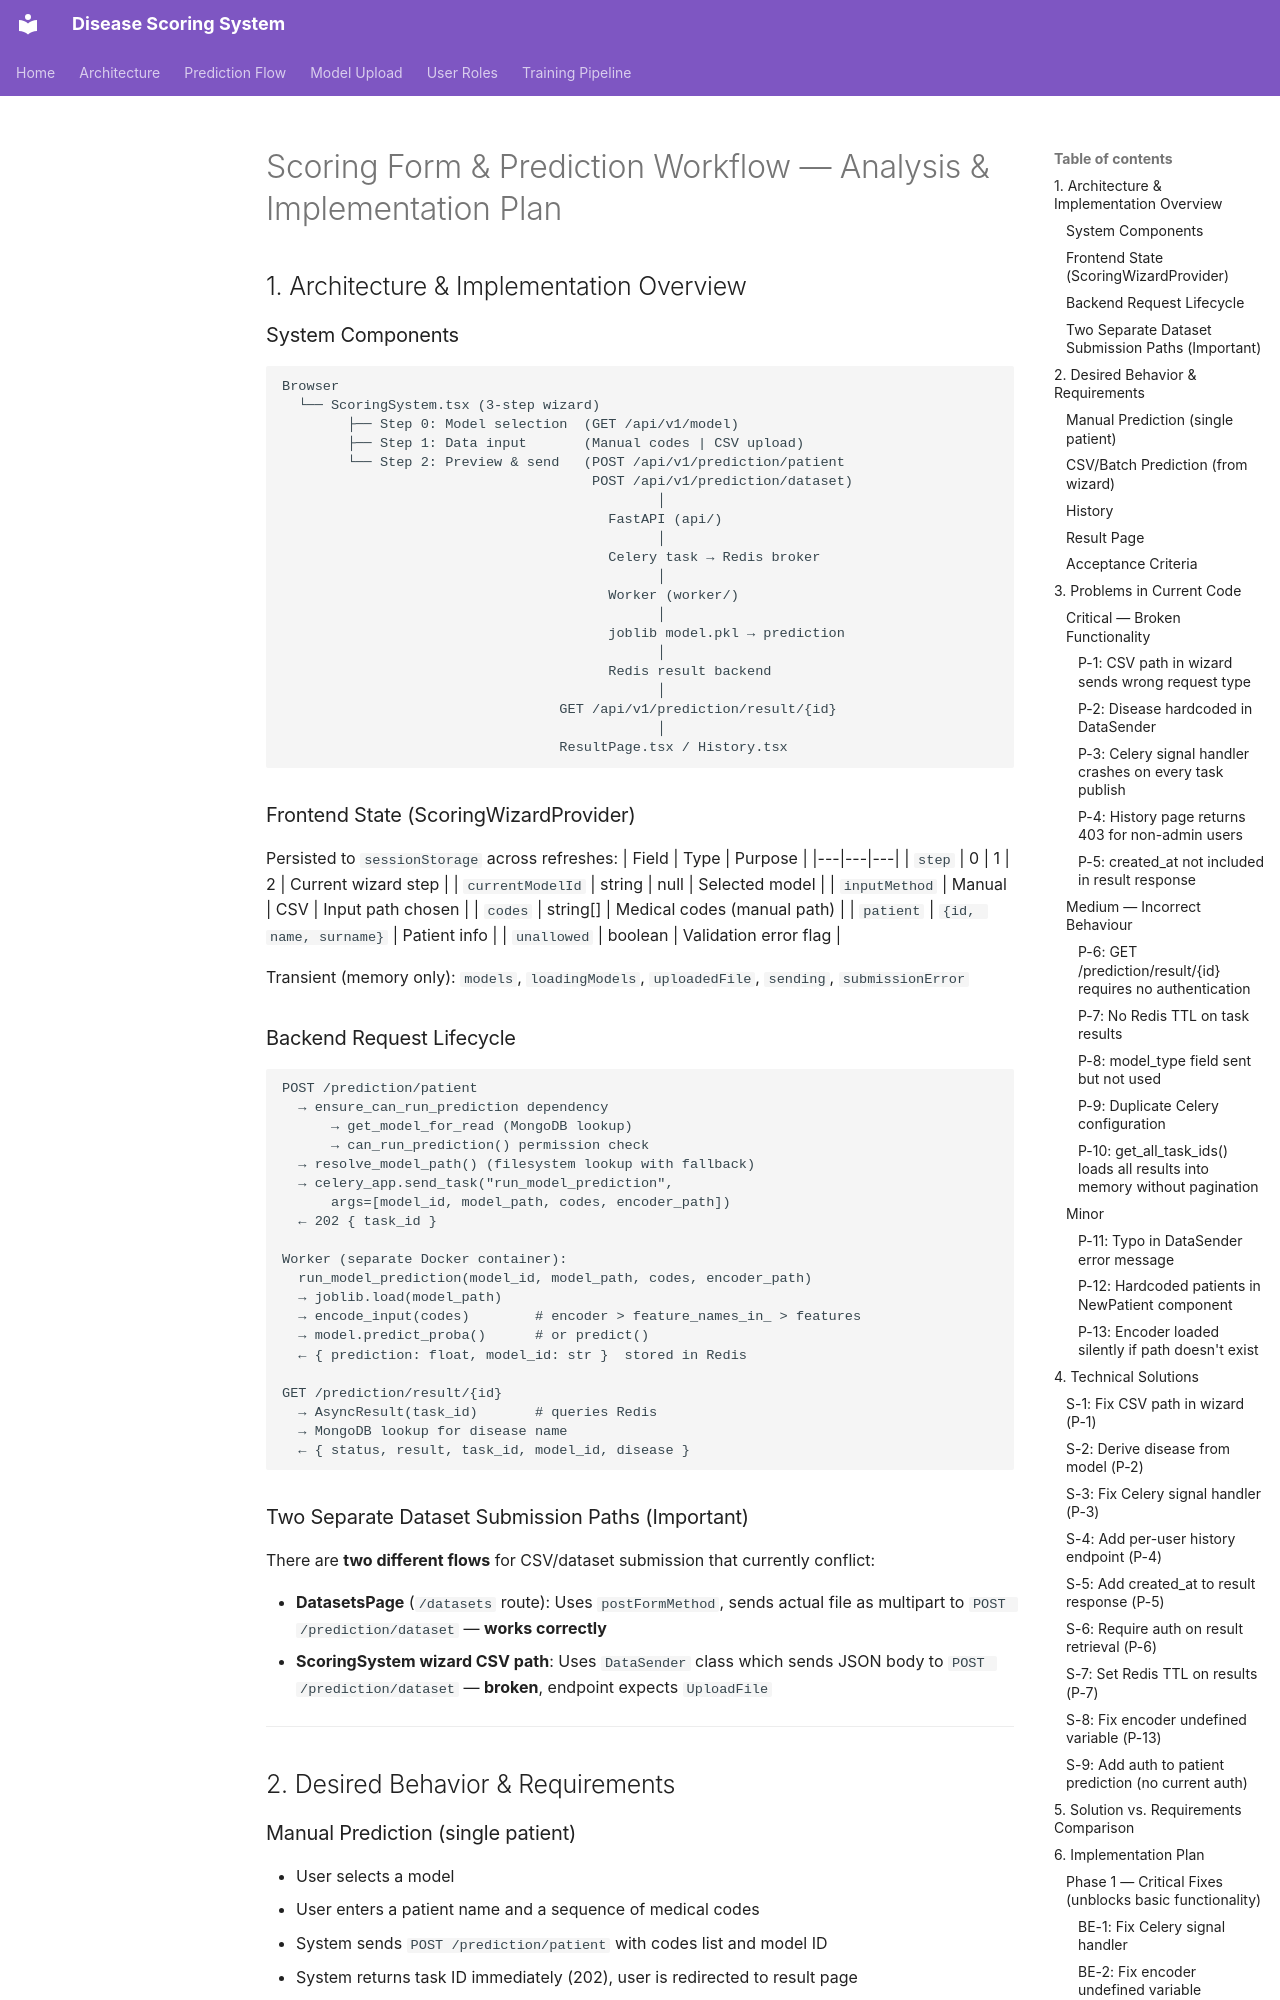

repository: pulcovamon/Disease-scoring-system · page: scoring-prediction-plan/index.html · generator: mkdocs

# Scoring Form & Prediction Workflow — Analysis & Implementation Plan

## 1. Architecture & Implementation Overview

### System Components

```
Browser
  └── ScoringSystem.tsx (3-step wizard)
        ├── Step 0: Model selection  (GET /api/v1/model)
        ├── Step 1: Data input       (Manual codes | CSV upload)
        └── Step 2: Preview & send   (POST /api/v1/prediction/patient
                                      POST /api/v1/prediction/dataset)
                                              │
                                        FastAPI (api/)
                                              │
                                        Celery task → Redis broker
                                              │
                                        Worker (worker/)
                                              │
                                        joblib model.pkl → prediction
                                              │
                                        Redis result backend
                                              │
                                  GET /api/v1/prediction/result/{id}
                                              │
                                  ResultPage.tsx / History.tsx
```

### Frontend State (ScoringWizardProvider)

Persisted to `sessionStorage` across refreshes:
| Field | Type | Purpose |
|---|---|---|
| `step` | 0 \| 1 \| 2 | Current wizard step |
| `currentModelId` | string \| null | Selected model |
| `inputMethod` | Manual \| CSV | Input path chosen |
| `codes` | string[] | Medical codes (manual path) |
| `patient` | `{id, name, surname}` | Patient info |
| `unallowed` | boolean | Validation error flag |

Transient (memory only): `models`, `loadingModels`, `uploadedFile`, `sending`, `submissionError`

### Backend Request Lifecycle

```
POST /prediction/patient
  → ensure_can_run_prediction dependency
      → get_model_for_read (MongoDB lookup)
      → can_run_prediction() permission check
  → resolve_model_path() (filesystem lookup with fallback)
  → celery_app.send_task("run_model_prediction",
      args=[model_id, model_path, codes, encoder_path])
  ← 202 { task_id }

Worker (separate Docker container):
  run_model_prediction(model_id, model_path, codes, encoder_path)
  → joblib.load(model_path)
  → encode_input(codes)        # encoder > feature_names_in_ > features
  → model.predict_proba()      # or predict()
  ← { prediction: float, model_id: str }  stored in Redis

GET /prediction/result/{id}
  → AsyncResult(task_id)       # queries Redis
  → MongoDB lookup for disease name
  ← { status, result, task_id, model_id, disease }
```
